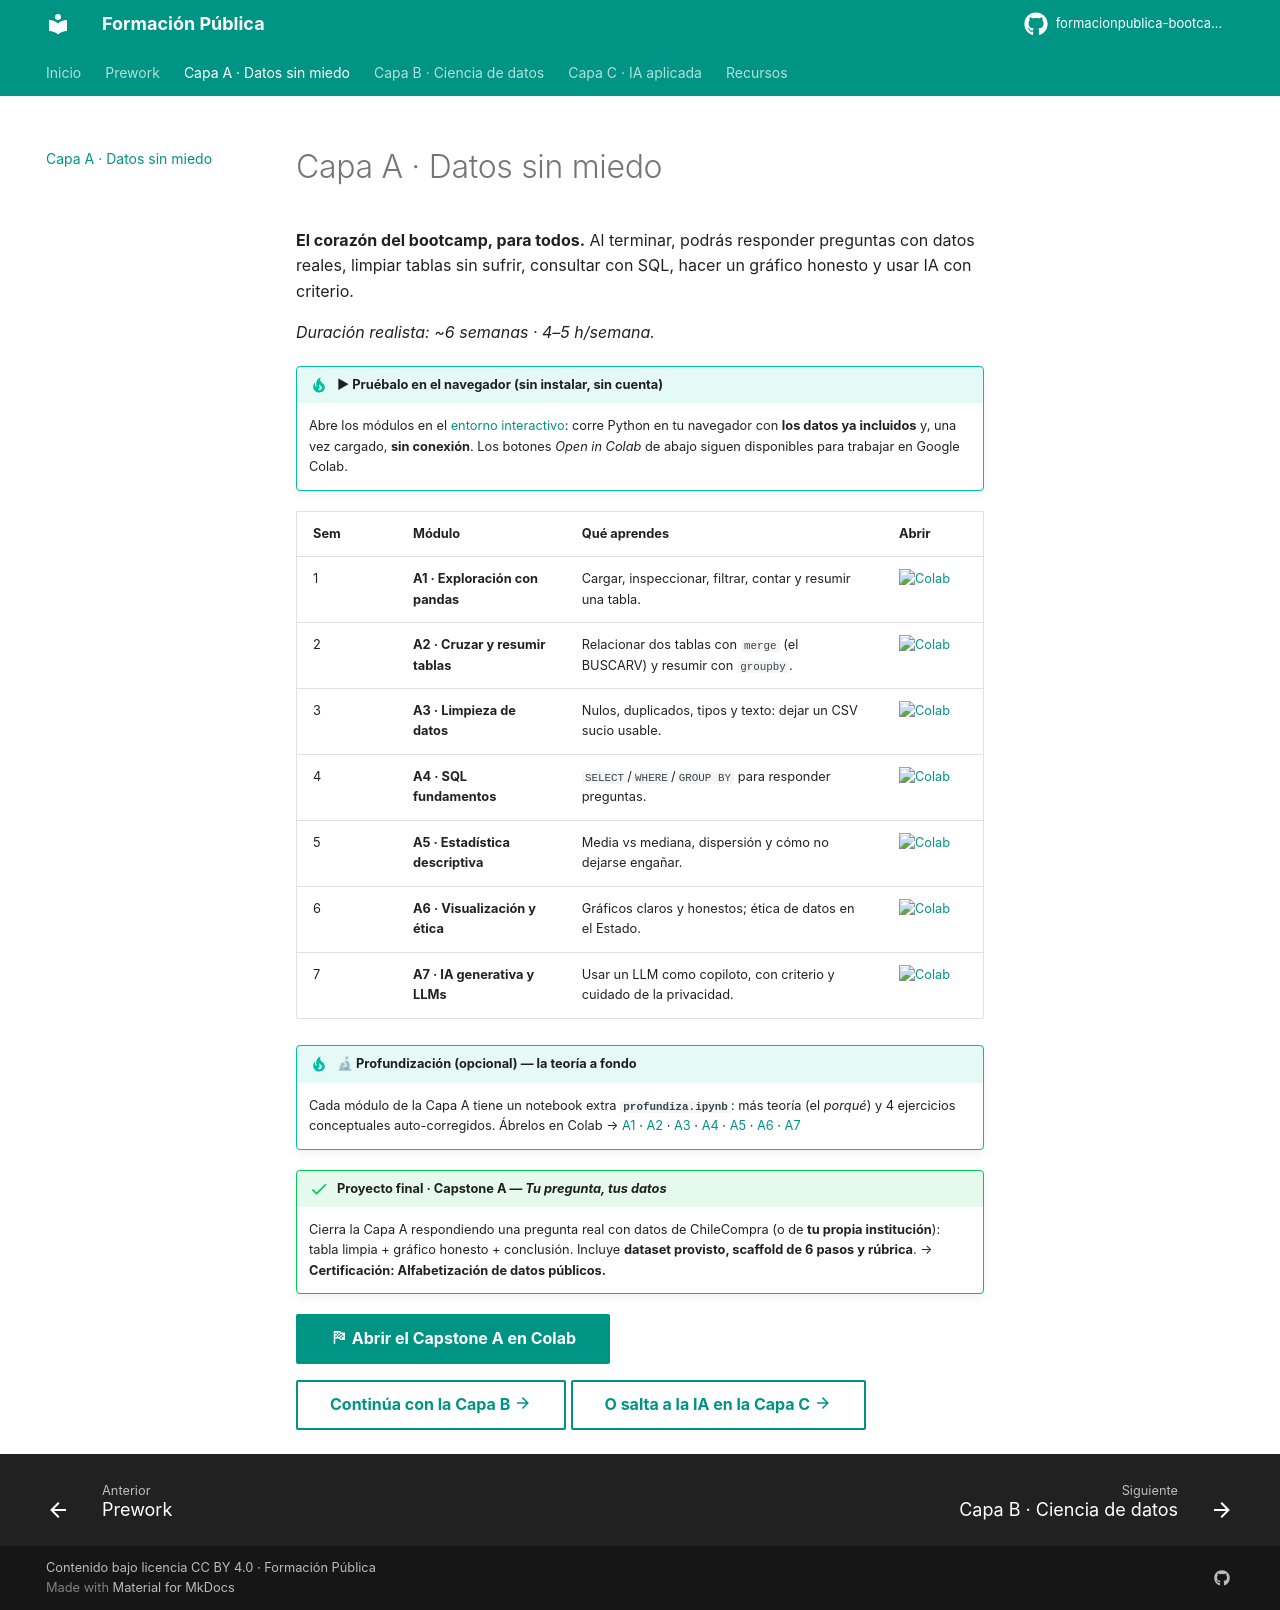

repository: formacionpublica-bootcamp/bootcamp · page: capa-a/index.html · generator: mkdocs

# Capa A · Datos sin miedo

**El corazón del bootcamp, para todos.** Al terminar, podrás responder preguntas con datos reales,
limpiar tablas sin sufrir, consultar con SQL, hacer un gráfico honesto y usar IA con criterio.

*Duración realista: ~6 semanas · 4–5 h/semana.*

!!! tip "▶ Pruébalo en el navegador (sin instalar, sin cuenta)"
    Abre los módulos en el [entorno interactivo](https://formacionpublica.cl/lite/lab/index.html): corre
    Python en tu navegador con **los datos ya incluidos** y, una vez cargado, **sin conexión**. Los
    botones *Open in Colab* de abajo siguen disponibles para trabajar en Google Colab.

| Sem | Módulo | Qué aprendes | Abrir |
|---|---|---|---|
| 1 | **A1 · Exploración con pandas** | Cargar, inspeccionar, filtrar, contar y resumir una tabla. | [![Colab](https://colab.research.google.com/assets/colab-badge.svg)](https://colab.research.google.com/github/formacionpublica-bootcamp/bootcamp/blob/main/A1-exploracion-con-pandas/leccion.ipynb) |
| 2 | **A2 · Cruzar y resumir tablas** | Relacionar dos tablas con `merge` (el BUSCARV) y resumir con `groupby`. | [![Colab](https://colab.research.google.com/assets/colab-badge.svg)](https://colab.research.google.com/github/formacionpublica-bootcamp/bootcamp/blob/main/A2-cruzar-y-resumir-tablas/leccion.ipynb) |
| 3 | **A3 · Limpieza de datos** | Nulos, duplicados, tipos y texto: dejar un CSV sucio usable. | [![Colab](https://colab.research.google.com/assets/colab-badge.svg)](https://colab.research.google.com/github/formacionpublica-bootcamp/bootcamp/blob/main/A3-limpieza-de-datos/leccion.ipynb) |
| 4 | **A4 · SQL fundamentos** | `SELECT`/`WHERE`/`GROUP BY` para responder preguntas. | [![Colab](https://colab.research.google.com/assets/colab-badge.svg)](https://colab.research.google.com/github/formacionpublica-bootcamp/bootcamp/blob/main/A4-sql-fundamentos/leccion.ipynb) |
| 5 | **A5 · Estadística descriptiva** | Media vs mediana, dispersión y cómo no dejarse engañar. | [![Colab](https://colab.research.google.com/assets/colab-badge.svg)](https://colab.research.google.com/github/formacionpublica-bootcamp/bootcamp/blob/main/A5-estadistica-descriptiva/leccion.ipynb) |
| 6 | **A6 · Visualización y ética** | Gráficos claros y honestos; ética de datos en el Estado. | [![Colab](https://colab.research.google.com/assets/colab-badge.svg)](https://colab.research.google.com/github/formacionpublica-bootcamp/bootcamp/blob/main/A6-visualizacion-y-etica/leccion.ipynb) |
| 7 | **A7 · IA generativa y LLMs** | Usar un LLM como copiloto, con criterio y cuidado de la privacidad. | [![Colab](https://colab.research.google.com/assets/colab-badge.svg)](https://colab.research.google.com/github/formacionpublica-bootcamp/bootcamp/blob/main/A7-ia-generativa-y-llms/leccion.ipynb) |

!!! tip "🔬 Profundización (opcional) — la teoría a fondo"
    Cada módulo de la Capa A tiene un notebook extra **`profundiza.ipynb`**: más teoría (el *porqué*) y
    4 ejercicios conceptuales auto-corregidos. Ábrelos en Colab →
    [A1](https://colab.research.google.com/github/formacionpublica-bootcamp/bootcamp/blob/main/A1-exploracion-con-pandas/profundiza.ipynb) ·
    [A2](https://colab.research.google.com/github/formacionpublica-bootcamp/bootcamp/blob/main/A2-cruzar-y-resumir-tablas/profundiza.ipynb) ·
    [A3](https://colab.research.google.com/github/formacionpublica-bootcamp/bootcamp/blob/main/A3-limpieza-de-datos/profundiza.ipynb) ·
    [A4](https://colab.research.google.com/github/formacionpublica-bootcamp/bootcamp/blob/main/A4-sql-fundamentos/profundiza.ipynb) ·
    [A5](https://colab.research.google.com/github/formacionpublica-bootcamp/bootcamp/blob/main/A5-estadistica-descriptiva/profundiza.ipynb) ·
    [A6](https://colab.research.google.com/github/formacionpublica-bootcamp/bootcamp/blob/main/A6-visualizacion-y-etica/profundiza.ipynb) ·
    [A7](https://colab.research.google.com/github/formacionpublica-bootcamp/bootcamp/blob/main/A7-ia-generativa-y-llms/profundiza.ipynb)

!!! success "Proyecto final · Capstone A — *Tu pregunta, tus datos*"
    Cierra la Capa A respondiendo una pregunta real con datos de ChileCompra (o de **tu propia
    institución**): tabla limpia + gráfico honesto + conclusión. Incluye **dataset provisto, scaffold
    de 6 pasos y rúbrica**. → **Certificación: Alfabetización de datos públicos.**

[:material-flag-checkered: Abrir el Capstone A en Colab](https://colab.research.google.com/github/formacionpublica-bootcamp/bootcamp/blob/main/A8-capstone/proyecto.ipynb){ .md-button .md-button--primary }

[Continúa con la Capa B :material-arrow-right:](capa-b.md){ .md-button }
[O salta a la IA en la Capa C :material-arrow-right:](capa-c.md){ .md-button }
